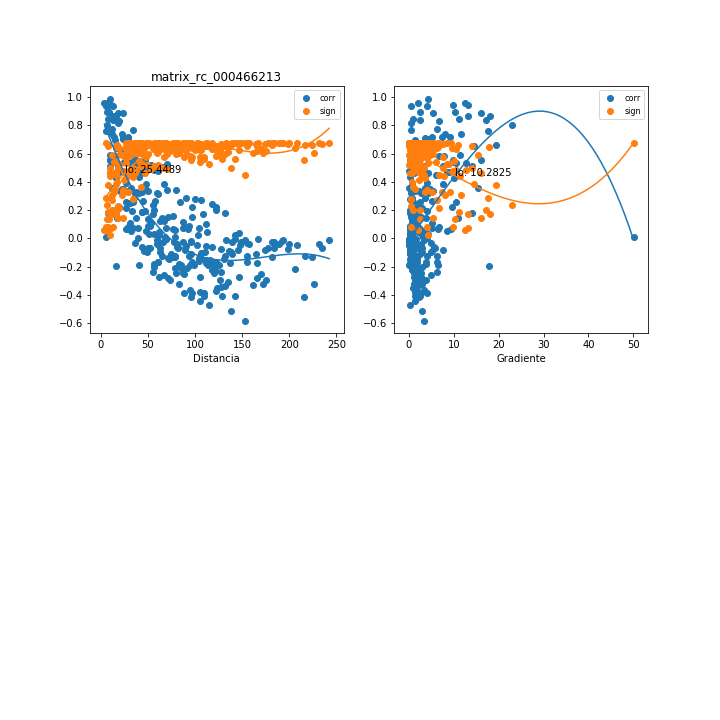

The file beside this chart, header and first rows:
, mx_co, mx_di, mx_gr, mx_si
0, 0.9405, 8.371, 9.801, 0.07785
1, 0.5701, 27.24, 2.741, 0.4553
2, -0.04064, 60.3, 2.627, 0.6734
3, 0.1459, 65.28, 1.988, 0.6601
4, -0.05367, 112.1, 0.1604, 0.6725
5, 0.08284, 89.36, 0.4473, 0.6699
6, -0.02268, 95.84, 0.3163, 0.6741
7, -0.273, 105.3, 1.224, 0.6242
8, -0.2246, 121.8, 0.7577, 0.6405
9, -0.1893, 125.9, 0.801, 0.6503
10, -0.3407, 131.9, 1.584, 0.5962
11, -0.1138, 138.9, 0.3498, 0.6657
12, -0.1668, 154.9, 1.089, 0.6557
13, -0.2543, 169.6, 1.635, 0.6309
14, -0.01565, 192.1, 0.08499, 0.6743
15, -0.038, 231.8, 0.3794, 0.6735
16, 0.6536, 16.72, 14.58, 0.3863
17, 0.7651, 34.92, 0.3831, 0.2796
18, 0.6764, 43.23, 0.8264, 0.3659
19, 0.4817, 49.37, 0.6594, 0.518
20, 0.1563, 76.87, 1.815, 0.658
21, -0.07967, 145.2, 0.2122, 0.6702
22, -0.02605, 182.1, 0.331, 0.674
23, -0.01531, 242.4, 0.05183, 0.6743
24, 0.8146, 18.88, 0.3907, 0.2269
25, 0.09061, 52.11, 1.466, 0.6689
26, 0.0283, 57.18, 3.704, 0.6739
27, -0.1632, 103.8, 0.617, 0.6565
28, -0.04213, 81.22, 1.502, 0.6733
29, -0.02878, 87.65, 0.5902, 0.6739
30, -0.1692, 97.02, 0.4823, 0.6552
31, -0.1892, 113.5, 0.09037, 0.6503
32, -0.1818, 117.6, 0.1597, 0.6522
33, -0.3491, 123.6, 1.026, 0.5923
34, -0.1472, 130.6, 0.2564, 0.6599
35, -0.272, 146.6, 1.711, 0.6246
36, -0.3284, 161.3, 2.228, 0.6017
37, -0.06624, 183.8, 0.5353, 0.6715
38, -0.1343, 223.7, 0.7598, 0.6623
39, 0.6631, 8.35, 19.37, 0.3779
40, 0.6077, 26.55, 3.594, 0.4254
41, 0.5087, 34.9, 3.375, 0.5
42, 0.3242, 41.04, 2.793, 0.6036
43, 0.01165, 68.73, 3.223, 0.6744
44, -0.1738, 136.9, 0.8243, 0.6541
45, -0.08156, 173.8, 0.8189, 0.67
46, -0.07152, 234.3, 0.4039, 0.671
47, 0.2565, 34.36, 2.438, 0.6301
48, 0.07626, 39.79, 5.137, 0.6706
49, -0.1888, 85.4, 0.6638, 0.6504
50, -0.07122, 63.48, 1.806, 0.6711
51, -0.002057, 69.69, 0.6364, 0.6745
52, -0.1355, 78.8, 0.6874, 0.6621
53, -0.1884, 95.17, 0.1853, 0.6505
54, -0.1883, 99.16, 0.2637, 0.6506
55, -0.3813, 105.2, 1.276, 0.5764
56, -0.1729, 112.1, 0.2329, 0.6543
57, -0.3453, 128, 1.902, 0.5941
58, -0.4092, 142.7, 2.467, 0.5616
59, -0.1095, 165.1, 0.551, 0.6664
... 240 more rows
